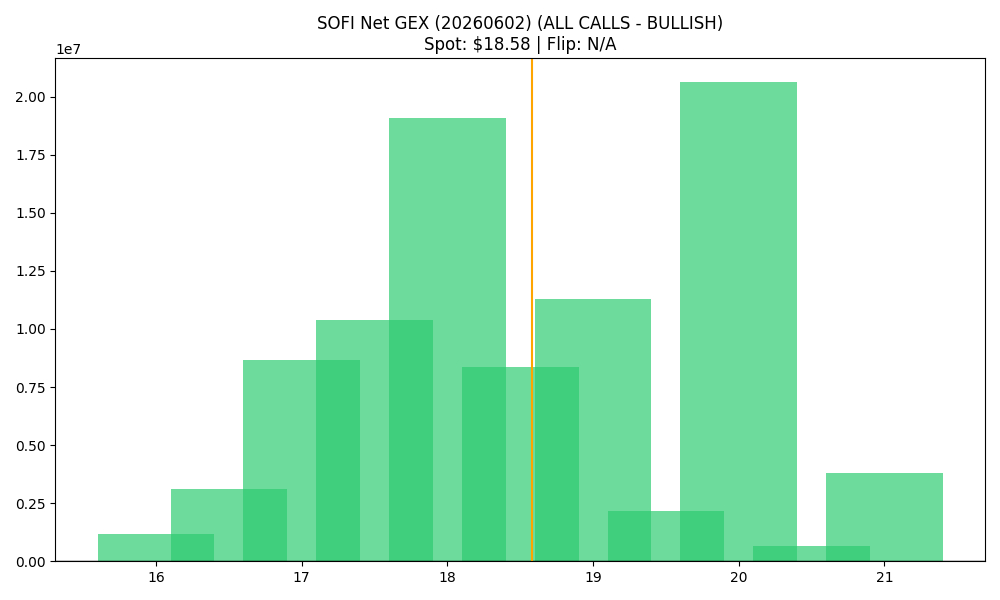

The file beside this chart, header and first rows:
strike, call_gex, put_gex, call_dex, put_dex, net_greek_delta, net_gex
16.0, 7910114, 6715872, 78183050, -12842388, 0.379, 1194241
16.5, 6157268, 3028908, 43741373, -3500956, 0.5197, 3128360
17.0, 17726269, 9083938, 93655024, -18836673, 0.3838, 8642331
17.5, 11497812, 1124423, 39066750, -1811881, 0.5984, 10373389
18.0, 22158862, 3077083, 70124140, -9557068, 0.4196, 19081779
18.5, 8615013, 244870, 18345143, -625287, 0.4387, 8370142
19.0, 12960161, 1691583, 33637132, -7597688, 0.2728, 11268578
19.5, 2242328, 91517, 4421016, -399084, 0.2741, 2150811
20.0, 24976492, 4350696, 57351569, -24517691, 0.1412, 20625796
20.5, 665053, 27958, 1180776, -185539, 0.1661, 637095
21.0, 4345741, 535653, 11639744, -4310148, 0.1384, 3810089
